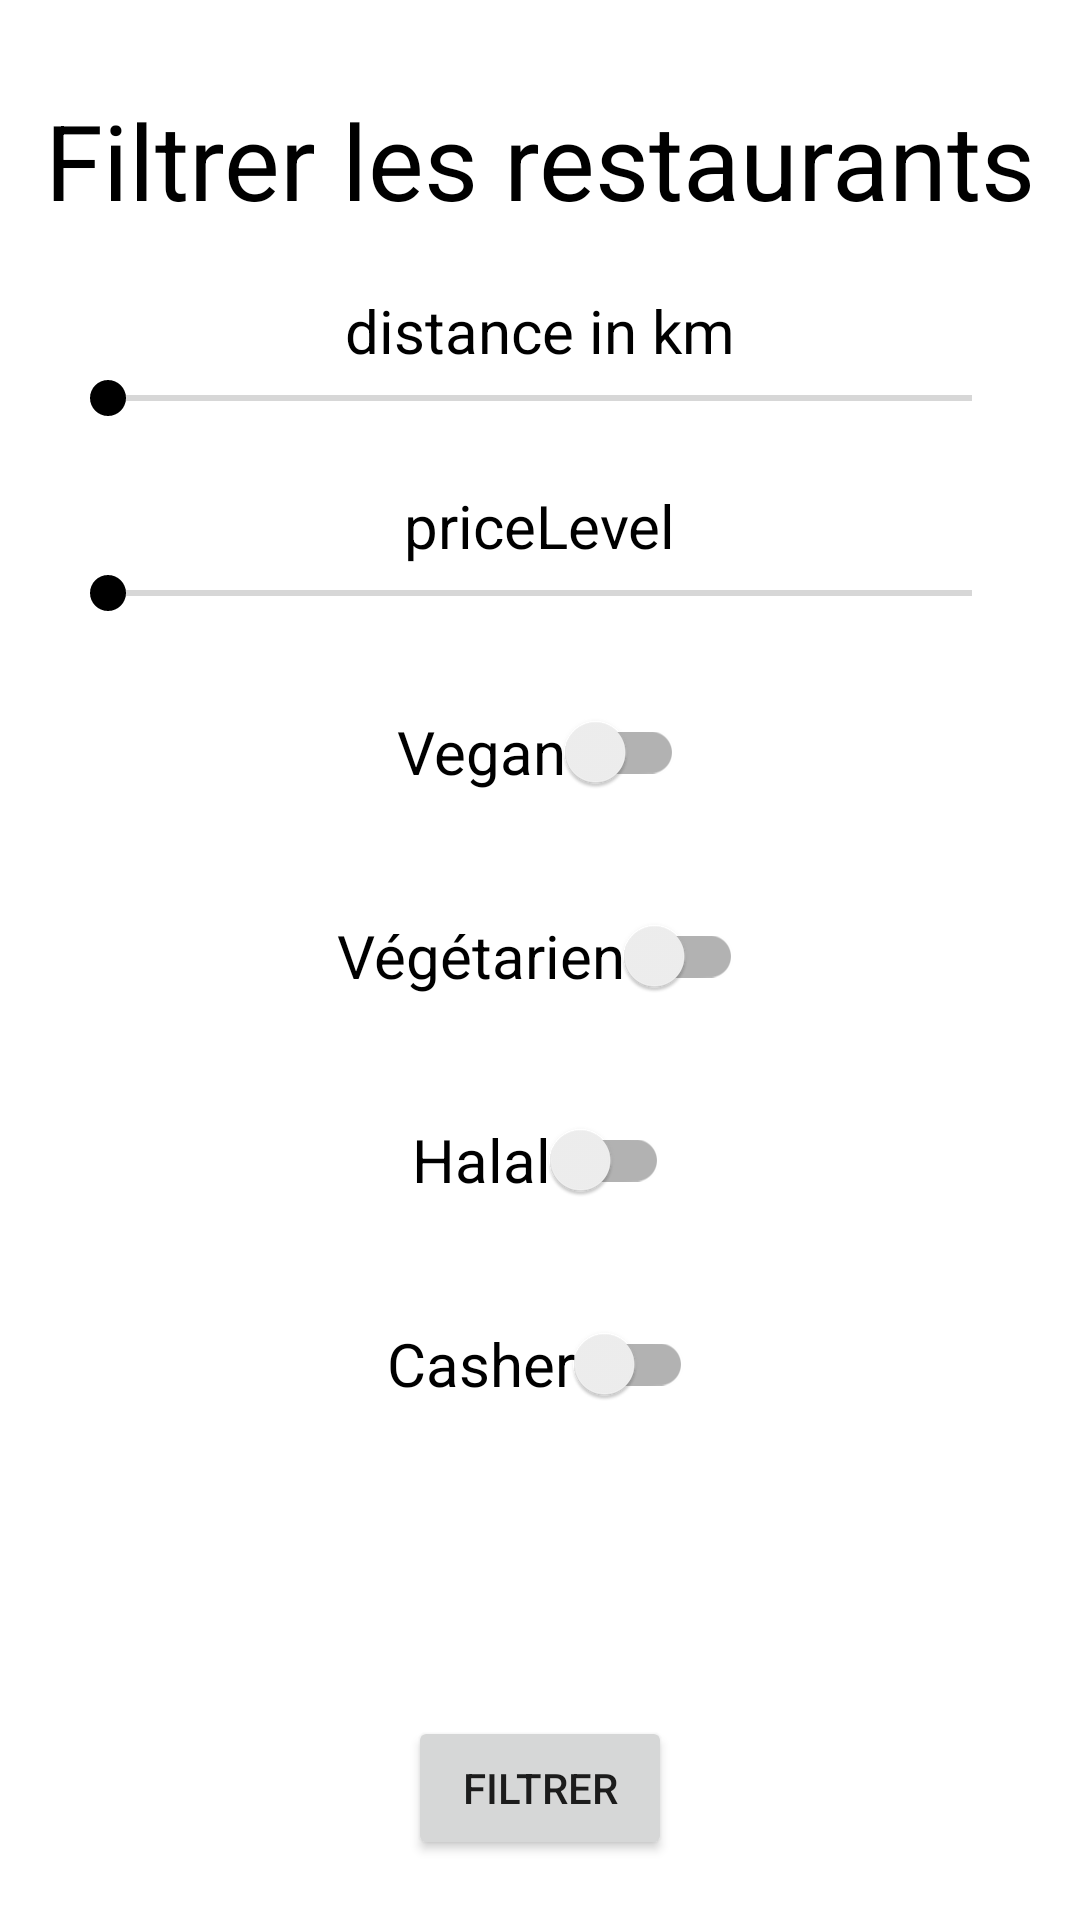

Reconstruct the res/layout file that produces this screen, plus the resources it refers to.
<!-- AndroidManifest.xml: application theme Theme.MyActivity -->
<!-- res/layout/fragment_filter.xml -->
<?xml version="1.0" encoding="utf-8"?>
<androidx.constraintlayout.widget.ConstraintLayout xmlns:android="http://schemas.android.com/apk/res/android"
    android:layout_width="match_parent"
    android:layout_height="match_parent"
    android:id="@+id/fragment_filter"
    xmlns:app="http://schemas.android.com/apk/res-auto">

    <TextView
        android:id="@+id/filterTitle"
        android:layout_width="wrap_content"
        android:layout_height="wrap_content"
        android:layout_margin="30dp"
        android:text="Filtrer les restaurants"
        android:textSize="35sp"
        android:textColor="@color/black"
        app:layout_constraintLeft_toLeftOf="parent"
        app:layout_constraintRight_toRightOf="parent"
        app:layout_constraintTop_toTopOf="parent" />

    <TextView
        android:id="@+id/radiusValue"
        android:layout_width="wrap_content"
        android:layout_height="wrap_content"
        app:layout_constraintTop_toBottomOf="@+id/filterTitle"
        app:layout_constraintLeft_toLeftOf="parent"
        app:layout_constraintRight_toRightOf="parent"
        android:layout_marginTop="20dp"
        android:text="distance in km"
        android:textSize="20sp"
        android:textColor="@color/black"
        />

    <SeekBar
        android:id="@+id/radiusSeekBar"
        android:layout_width="match_parent"
        android:layout_height="wrap_content"
        android:layout_marginHorizontal="20dp"
        app:layout_constraintLeft_toLeftOf="parent"
        app:layout_constraintRight_toRightOf="parent"
        android:thumbTint="@color/black"
        app:layout_constraintTop_toBottomOf="@+id/radiusValue"
        />

    <TextView
        android:id="@+id/maxPriceValue"
        android:layout_width="wrap_content"
        android:layout_height="wrap_content"
        app:layout_constraintTop_toBottomOf="@+id/radiusSeekBar"
        app:layout_constraintLeft_toLeftOf="parent"
        app:layout_constraintRight_toRightOf="parent"
        android:layout_marginTop="20dp"
        android:text="priceLevel"
        android:textSize="20sp"
        android:textColor="@color/black"
        />

    <SeekBar
        android:id="@+id/maxPriceSeekBar"
        android:layout_width="match_parent"
        android:layout_height="wrap_content"
        android:layout_marginHorizontal="20dp"
        app:layout_constraintLeft_toLeftOf="parent"
        app:layout_constraintRight_toRightOf="parent"
        android:thumbTint="@color/black"
        app:layout_constraintTop_toBottomOf="@+id/maxPriceValue"
        />

    <androidx.appcompat.widget.SwitchCompat
        android:id="@+id/veganSwitch"
        android:layout_width="wrap_content"
        android:layout_height="wrap_content"
        android:text="Vegan"
        android:textSize="20sp"
        app:layout_constraintTop_toBottomOf="@id/maxPriceSeekBar"
        app:layout_constraintLeft_toLeftOf="parent"
        app:layout_constraintRight_toRightOf="parent"
        android:layout_marginTop="20dp"
        />

    <androidx.appcompat.widget.SwitchCompat
        android:id="@+id/vegetarienSwitch"
        android:layout_width="wrap_content"
        android:layout_height="wrap_content"
        android:text="Végétarien"
        android:textSize="20sp"
        app:layout_constraintTop_toBottomOf="@id/veganSwitch"
        app:layout_constraintLeft_toLeftOf="parent"
        app:layout_constraintRight_toRightOf="parent"
        android:layout_marginTop="20dp"
        />

    <androidx.appcompat.widget.SwitchCompat
        android:id="@+id/halalSwitch"
        android:layout_width="wrap_content"
        android:layout_height="wrap_content"
        android:text="Halal"
        android:textSize="20sp"
        app:layout_constraintTop_toBottomOf="@id/vegetarienSwitch"
        app:layout_constraintLeft_toLeftOf="parent"
        app:layout_constraintRight_toRightOf="parent"
        android:layout_marginTop="20dp"
        />

    <androidx.appcompat.widget.SwitchCompat
        android:id="@+id/casherSwitch"
        android:layout_width="wrap_content"
        android:layout_height="wrap_content"
        android:text="Casher"
        android:textSize="20sp"
        app:layout_constraintTop_toBottomOf="@id/halalSwitch"
        app:layout_constraintLeft_toLeftOf="parent"
        app:layout_constraintRight_toRightOf="parent"
        android:layout_marginTop="20dp"
        />

    <Button
        android:id="@+id/filterButton"
        android:layout_width="wrap_content"
        android:layout_height="wrap_content"
        app:layout_constraintBottom_toBottomOf="parent"
        android:layout_marginBottom="20dp"
        app:layout_constraintLeft_toLeftOf="parent"
        app:layout_constraintRight_toRightOf="parent"
        android:text="Filtrer"
        />

</androidx.constraintlayout.widget.ConstraintLayout>
<!-- resources referenced by this layout -->
<resources>
  <style name="Theme.MyActivity" parent="Theme.MaterialComponents.DayNight.NoActionBar">
          
          <item name="colorPrimary">#EE0000</item>
          <item name="colorPrimaryVariant">#BD0000</item>
          <item name="colorOnPrimary">@color/white</item>
          
          <item name="colorSecondary">@color/teal_200</item>
          <item name="colorSecondaryVariant">@color/teal_700</item>
          <item name="colorOnSecondary">@color/black</item>
          
          <item name="android:statusBarColor" tools:targetApi="l">?attr/colorPrimaryVariant</item>
          
      </style>
  <!-- not gathered from this repository: default colours our renderer supplied (Android Studio template values) -->
  <color name="teal_200">#FF03DAC5</color>
  <color name="teal_700">#FF018786</color>
  <color name="black">#FF000000</color>
  <color name="white">#FFFFFFFF</color>
</resources>
